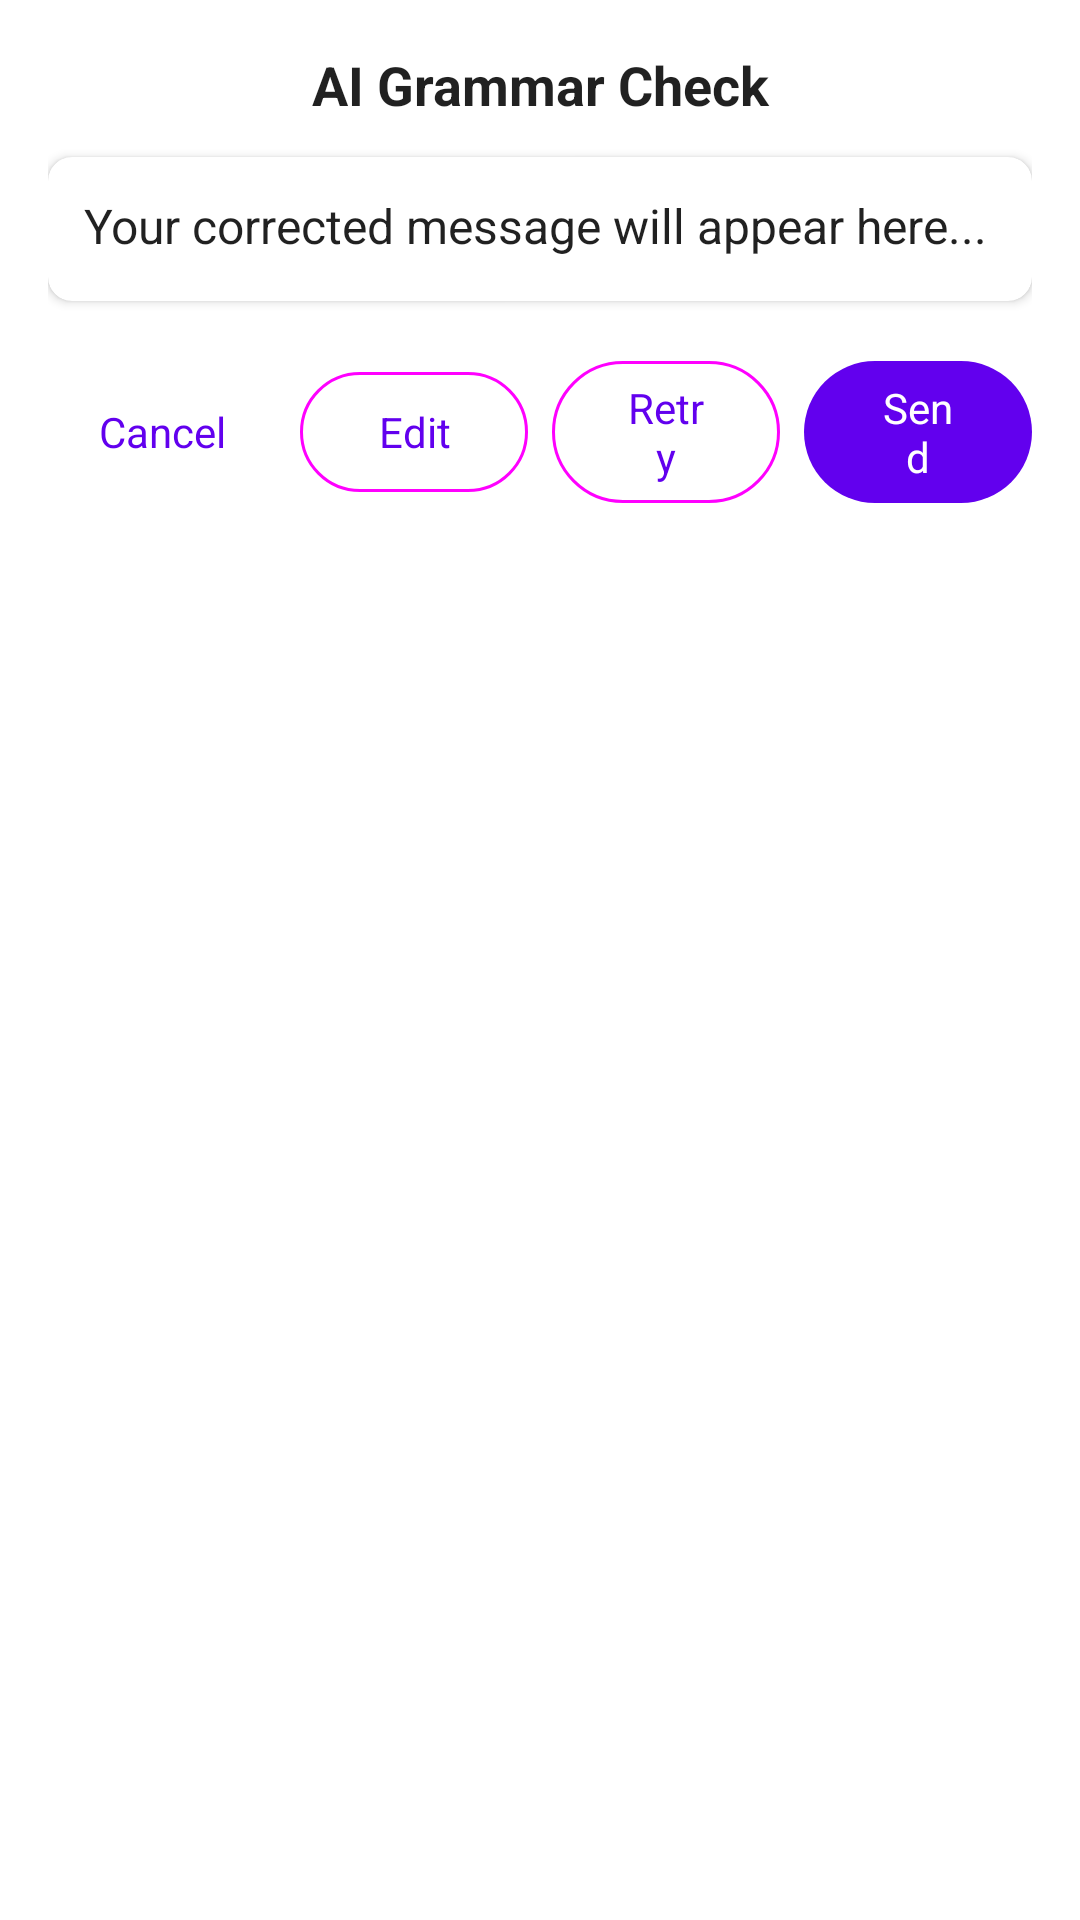

Reconstruct the res/layout file that produces this screen, plus the resources it refers to.
<!-- AndroidManifest.xml: fallback theme Theme.MaterialComponents.DayNight.NoActionBar -->
<!-- res/layout/popup_ai_edit.xml -->
<?xml version="1.0" encoding="utf-8"?>
<LinearLayout xmlns:android="http://schemas.android.com/apk/res/android"
    xmlns:app="http://schemas.android.com/apk/res-auto"
    android:layout_width="match_parent"
    android:layout_height="wrap_content"
    android:orientation="vertical"
    android:background="@drawable/rounded_corner_bg"
    android:backgroundTint="?android:attr/colorBackground"
    android:padding="16dp"
    android:elevation="8dp">

    
    <TextView
        android:layout_width="match_parent"
        android:layout_height="wrap_content"
        android:text="AI Grammar Check"
        android:textSize="18sp"
        android:textStyle="bold"
        android:textColor="?android:attr/textColorPrimary"
        android:gravity="center"
        android:layout_marginBottom="12dp" />

    
    <androidx.cardview.widget.CardView
        android:layout_width="match_parent"
        android:layout_height="wrap_content"
        app:cardCornerRadius="8dp"
        app:cardElevation="2dp"
        app:cardBackgroundColor="?android:attr/colorBackground"
        android:layout_marginBottom="16dp">
        
        <TextView
            android:id="@+id/ai_corrected_text"
            android:layout_width="match_parent"
            android:layout_height="wrap_content"
            android:padding="12dp"
            android:textColor="?android:attr/textColorPrimary"
            android:textSize="16sp"
            android:minHeight="48dp"
            android:gravity="start|top"
            android:text="Your corrected message will appear here..." />
    </androidx.cardview.widget.CardView>

    
    <LinearLayout
        android:layout_width="match_parent"
        android:layout_height="wrap_content"
        android:orientation="horizontal"
        android:gravity="center">

        
        <com.google.android.material.button.MaterialButton
            android:id="@+id/btn_cancel"
            style="@style/Widget.Material3.Button.TextButton"
            android:layout_width="0dp"
            android:layout_height="wrap_content"
            android:layout_weight="1"
            android:text="Cancel"
            android:textSize="14sp"
            android:minHeight="48dp"
            android:layout_marginEnd="4dp" />

        
        <com.google.android.material.button.MaterialButton
            android:id="@+id/btn_edit"
            style="@style/Widget.Material3.Button.OutlinedButton"
            android:layout_width="0dp"
            android:layout_height="wrap_content"
            android:layout_weight="1"
            android:text="Edit"
            android:textSize="14sp"
            android:minHeight="48dp"
            android:layout_marginStart="4dp"
            android:layout_marginEnd="4dp" />

        
        <com.google.android.material.button.MaterialButton
            android:id="@+id/btn_retry"
            style="@style/Widget.Material3.Button.OutlinedButton"
            android:layout_width="0dp"
            android:layout_height="wrap_content"
            android:layout_weight="1"
            android:text="Retry"
            android:textSize="14sp"
            android:minHeight="48dp"
            android:layout_marginStart="4dp"
            android:layout_marginEnd="4dp" />

        
        <com.google.android.material.button.MaterialButton
            android:id="@+id/btn_send"
            style="@style/Widget.Material3.Button"
            android:layout_width="0dp"
            android:layout_height="wrap_content"
            android:layout_weight="1"
            android:text="Send"
            android:textSize="14sp"
            android:minHeight="48dp"
            android:layout_marginStart="4dp" />
    </LinearLayout>
</LinearLayout>
<!-- resources referenced by this layout -->
<resources>
  <!-- drawable rounded_corner_bg (drawable) -->
  <?xml version="1.0" encoding="utf-8"?>
  <shape xmlns:android="http://schemas.android.com/apk/res/android"
      android:shape="rectangle">
      <solid android:color="?android:attr/colorBackground" />
      <corners android:radius="12dp" />
      <stroke 
          android:width="1dp" 
          android:color="?android:attr/textColorSecondary" />
  </shape>
</resources>
